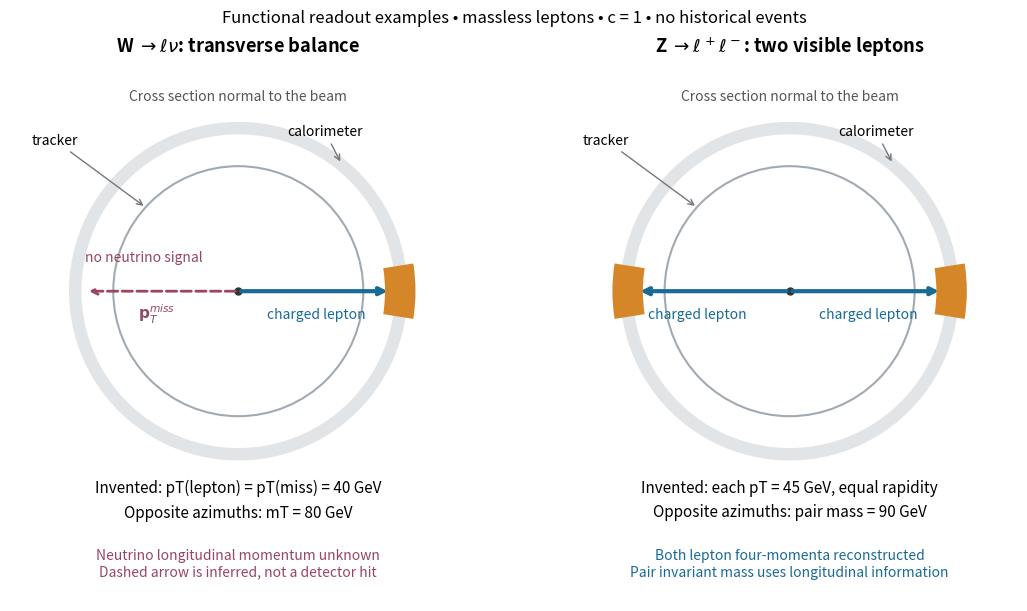

Reproduce this figure in Python. (Note: this script raises an exception after producing the figure.)
"""Original two-panel functional readout; invented events, no historical data.
Tested with Python 3.14, matplotlib 3.10.7 and numpy 2.3.5. Run from _media.
"""
from pathlib import Path
import numpy as np
import matplotlib.pyplot as plt
from matplotlib.patches import Circle, Wedge

plt.rcParams.update({"font.size":11,"figure.facecolor":"white","axes.facecolor":"white"})
fig, axes=plt.subplots(1,2,figsize=(11,6),layout="constrained")
for ax in axes:
    ax.set(xlim=(-2.1,2.1),ylim=(-2.85,2.05),aspect="equal"); ax.axis("off")
    ax.add_patch(Circle((0,0),1.15,fill=False,ec="#a1aab3",lw=1.5))
    ax.add_patch(Circle((0,0),1.5,fill=False,ec="#a1aab3",lw=9,alpha=.3))
    ax.plot(0,0,"o",color="#333333",ms=5)
    ax.text(0,1.76,"Cross section normal to the beam",ha="center",fontsize=10,color="#555555")
    ax.annotate("tracker",(-.85,.77),(-1.9,1.35),arrowprops=dict(arrowstyle="->",color="#777777"),fontsize=10)
    ax.annotate("calorimeter",(.95,1.17),(.45,1.43),arrowprops=dict(arrowstyle="->",color="#777777"),fontsize=10)
    ax.add_patch(Wedge((0,0),1.63,-9,9,width=.28,facecolor="#d58628"))
    ax.annotate("",(1.4,0),(0,0),arrowprops=dict(arrowstyle="->",color="#196b96",lw=3))
    ax.text(.72,-.25,"charged lepton",ha="center",color="#196b96",fontsize=10)
left,right=axes
left.set_title(r"W $\to\ell\nu$: transverse balance",weight="bold",pad=12)
left.annotate("",(-1.4,0),(0,0),arrowprops=dict(arrowstyle="->",color="#97475f",lw=2,ls="--"))
left.text(-.75,-.25,r"$\mathbf{p}_T^{miss}$",ha="center",color="#97475f")
left.text(-.87,.27,"no neutrino signal",ha="center",fontsize=10,color="#97475f")
left.text(0,-1.92,"Invented: pT(lepton) = pT(miss) = 40 GeV\nOpposite azimuths: mT = 80 GeV",ha="center",va="center",linespacing=1.6)
left.text(0,-2.62,"Neutrino longitudinal momentum unknown\nDashed arrow is inferred, not a detector hit",ha="center",fontsize=10,color="#97475f")
right.set_title(r"Z $\to\ell^+\ell^-$: two visible leptons",weight="bold",pad=12)
right.add_patch(Wedge((0,0),1.63,171,189,width=.28,facecolor="#d58628"))
right.annotate("",(-1.4,0),(0,0),arrowprops=dict(arrowstyle="->",color="#196b96",lw=3))
right.text(-.85,-.25,"charged lepton",ha="center",color="#196b96",fontsize=10)
right.text(0,-1.92,"Invented: each pT = 45 GeV, equal rapidity\nOpposite azimuths: pair mass = 90 GeV",ha="center",va="center",linespacing=1.6)
right.text(0,-2.62,"Both lepton four-momenta reconstructed\nPair invariant mass uses longitudinal information",ha="center",fontsize=10,color="#196b96")
fig.suptitle("Functional readout examples • massless leptons • c = 1 • no historical events",fontsize=12)
fig.savefig(Path(__file__).stem+".png",dpi=120,facecolor="white")
